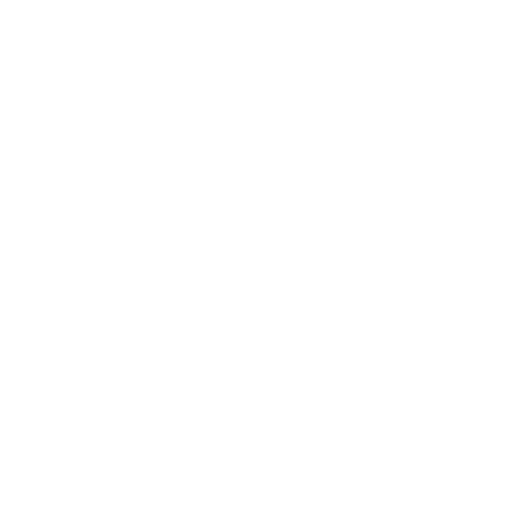
t = 0.00 s
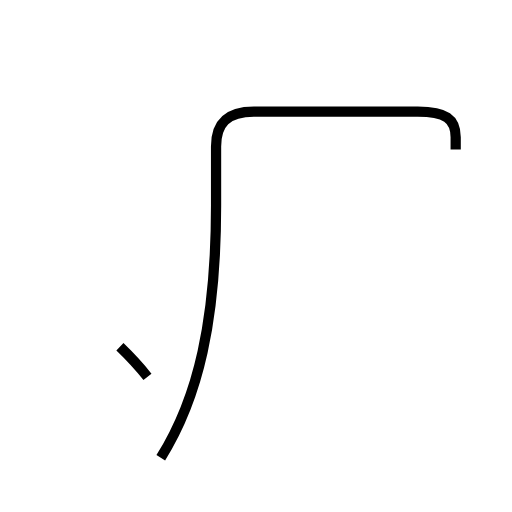
t = 1.90 s
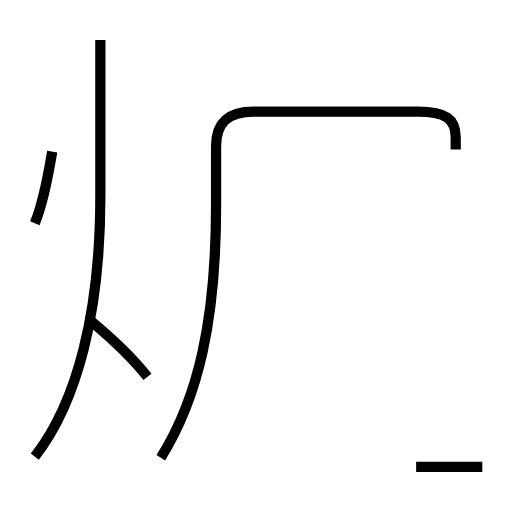
t = 3.69 s
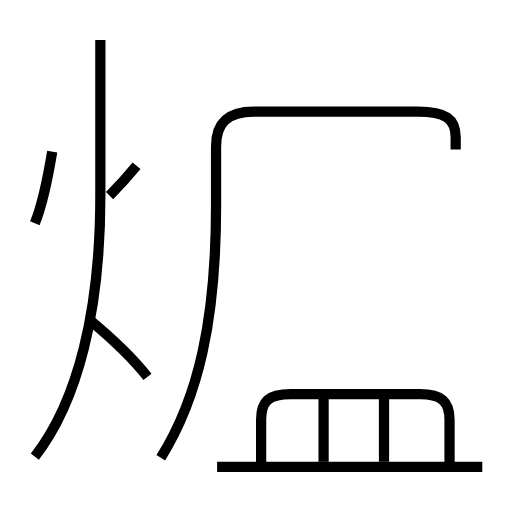
t = 5.71 s
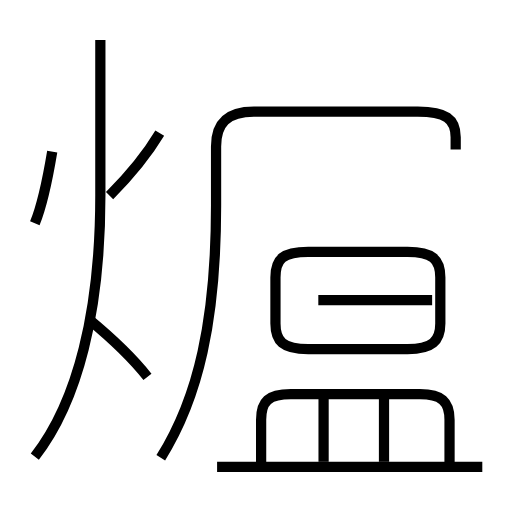
t = 7.58 s
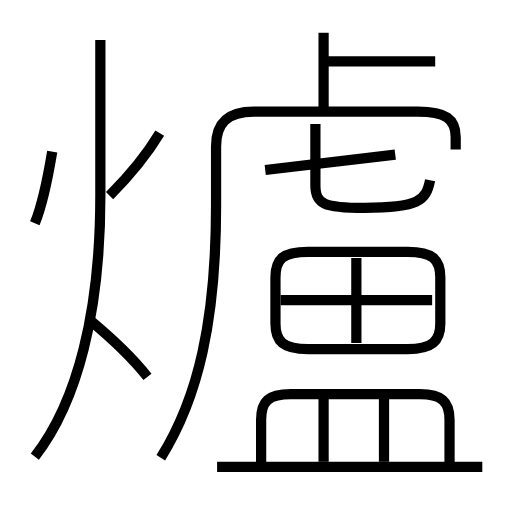
t = 9.47 s

The animated SVG that drew these frames (rendered in a browser with its animation timeline set to each time). Animation: 16 SMIL elements (animate=16); one cycle of 9.47 s.

<?xml version='1.0' encoding='utf-8'?>
<svg viewBox="0.0 -6.0 50.0 50.0" version="1.1" xmlns="http://www.w3.org/2000/svg"><rect x="-1000" y="-1000" width="2000" height="2000" stroke="white" fill="white" /><g style="fill:none;stroke:#000000;stroke-width:1"><path d="M 15.7 0.7 C 19.4 -5.2 21.1 -12.8 21.1 -23.9 L 21.1 -29.7 C 21.1 -31.9 22.1 -33.1 24.8 -33.1 L 40.8 -33.1 C 43.5 -33.1 44.5 -32.4 44.5 -30.6 L 44.5 -29.4 " transform="translate(0.0 38.0)" stroke-dasharray="59.47781087085749" stroke-dashoffset="59.47781087085749"><animate attributeName="stroke-dashoffset" from="59.47781087085749" to="0" dur="1.7843343261257245s" begin="0s; anim_end.end" fill="freeze" id="anim0" /></path><path d="M 14.4 -7.2 C 12.9 -9.1 11.0 -10.9 8.7 -12.8 " transform="translate(0.0 38.0)" stroke-dasharray="8.005564197765395" stroke-dashoffset="8.005564197765395"><animate attributeName="stroke-dashoffset" from="8.005564197765395" to="0" dur="0.24016692593296185s" begin="anim0.end" fill="freeze" id="anim1" /></path><path d="M 3.4 0.6 C 7.6 -4.8 9.8 -13.6 9.8 -24.9 L 9.8 -40.1 " transform="translate(0.0 38.0)" stroke-dasharray="41.938874596857374" stroke-dashoffset="41.938874596857374"><animate attributeName="stroke-dashoffset" from="41.938874596857374" to="0" dur="1.2581662379057212s" begin="anim1.end" fill="freeze" id="anim2" /></path><path d="M 3.4 -22.2 C 4.1 -23.9 4.7 -26.8 5.1 -29.2 " transform="translate(0.0 38.0)" stroke-dasharray="7.215628605749051" stroke-dashoffset="7.215628605749051"><animate attributeName="stroke-dashoffset" from="7.215628605749051" to="0" dur="0.21646885817247152s" begin="anim2.end" fill="freeze" id="anim3" /></path><path d="M 47.1 1.6 L 21.2 1.6 " transform="translate(0.0 38.0)" stroke-dasharray="25.900000000000002" stroke-dashoffset="25.900000000000002"><animate attributeName="stroke-dashoffset" from="25.900000000000002" to="0" dur="0.777s" begin="anim3.end" fill="freeze" id="anim4" /></path><path d="M 31.6 1.1 L 31.6 -5.8 " transform="translate(0.0 38.0)" stroke-dasharray="6.9" stroke-dashoffset="6.9"><animate attributeName="stroke-dashoffset" from="6.9" to="0" dur="0.207s" begin="anim4.end" fill="freeze" id="anim5" /></path><path d="M 43.9 1.2 L 43.9 -3.0 C 43.9 -4.8 43.1 -5.5 41.0 -5.5 L 28.4 -5.5 C 26.2 -5.5 25.5 -4.8 25.5 -3.0 L 25.5 1.2 " transform="translate(0.0 38.0)" stroke-dasharray="29.943473140216877" stroke-dashoffset="29.943473140216877"><animate attributeName="stroke-dashoffset" from="29.943473140216877" to="0" dur="0.8983041942065063s" begin="anim5.end" fill="freeze" id="anim6" /></path><path d="M 37.5 1.1 L 37.5 -5.8 " transform="translate(0.0 38.0)" stroke-dasharray="6.9" stroke-dashoffset="6.9"><animate attributeName="stroke-dashoffset" from="6.9" to="0" dur="0.207s" begin="anim6.end" fill="freeze" id="anim7" /></path><path d="M 10.7 -24.9 C 12.7 -26.9 14.4 -29.0 15.6 -31.0 " transform="translate(0.0 38.0)" stroke-dasharray="7.8431919860431405" stroke-dashoffset="7.8431919860431405"><animate attributeName="stroke-dashoffset" from="7.8431919860431405" to="0" dur="0.2352957595812942s" begin="anim7.end" fill="freeze" id="anim8" /></path><path d="M 30.1 -9.9 L 39.8 -9.9 C 42.2 -9.9 43.0 -10.7 43.0 -12.4 L 43.0 -16.9 C 43.0 -18.7 42.2 -19.4 39.8 -19.4 L 30.1 -19.4 C 27.6 -19.4 26.9 -18.7 26.9 -16.9 L 26.9 -12.4 C 26.9 -10.7 27.6 -9.9 30.1 -9.9 Z " transform="translate(0.0 38.0)" stroke-dasharray="47.32711248250596" stroke-dashoffset="47.32711248250596"><animate attributeName="stroke-dashoffset" from="47.32711248250596" to="0" dur="1.4198133744751789s" begin="anim8.end" fill="freeze" id="anim9" /></path><path d="M 42.2 -14.7 L 27.4 -14.7 " transform="translate(0.0 38.0)" stroke-dasharray="14.800000000000004" stroke-dashoffset="14.800000000000004"><animate attributeName="stroke-dashoffset" from="14.800000000000004" to="0" dur="0.4440000000000001s" begin="anim9.end" fill="freeze" id="anim10" /></path><path d="M 34.8 -10.5 L 34.8 -18.8 " transform="translate(0.0 38.0)" stroke-dasharray="8.3" stroke-dashoffset="8.3"><animate attributeName="stroke-dashoffset" from="8.3" to="0" dur="0.249s" begin="anim10.end" fill="freeze" id="anim11" /></path><path d="M 25.9 -27.4 L 38.6 -28.9 " transform="translate(0.0 38.0)" stroke-dasharray="12.788275880665074" stroke-dashoffset="12.788275880665074"><animate attributeName="stroke-dashoffset" from="12.788275880665074" to="0" dur="0.3836482764199522s" begin="anim11.end" fill="freeze" id="anim12" /></path><path d="M 42.0 -26.4 C 41.6 -24.4 40.9 -23.7 35.6 -23.7 C 31.6 -23.7 30.8 -24.1 30.8 -25.9 L 30.8 -31.9 " transform="translate(0.0 38.0)" stroke-dasharray="19.79884155518747" stroke-dashoffset="19.79884155518747"><animate attributeName="stroke-dashoffset" from="19.79884155518747" to="0" dur="0.593965246655624s" begin="anim12.end" fill="freeze" id="anim13" /></path><path d="M 31.6 -33.1 L 31.6 -40.8 " transform="translate(0.0 38.0)" stroke-dasharray="7.699999999999996" stroke-dashoffset="7.699999999999996"><animate attributeName="stroke-dashoffset" from="7.699999999999996" to="0" dur="0.23099999999999987s" begin="anim13.end" fill="freeze" id="anim14" /></path><path d="M 42.5 -38.0 L 31.8 -38.0" transform="translate(0.0 38.0)" stroke-dasharray="10.7" stroke-dashoffset="10.7"><animate attributeName="stroke-dashoffset" from="10.7" to="0" dur="0.32099999999999995s" begin="anim14.end" fill="freeze" id="anim_end" /></path></g></svg>
